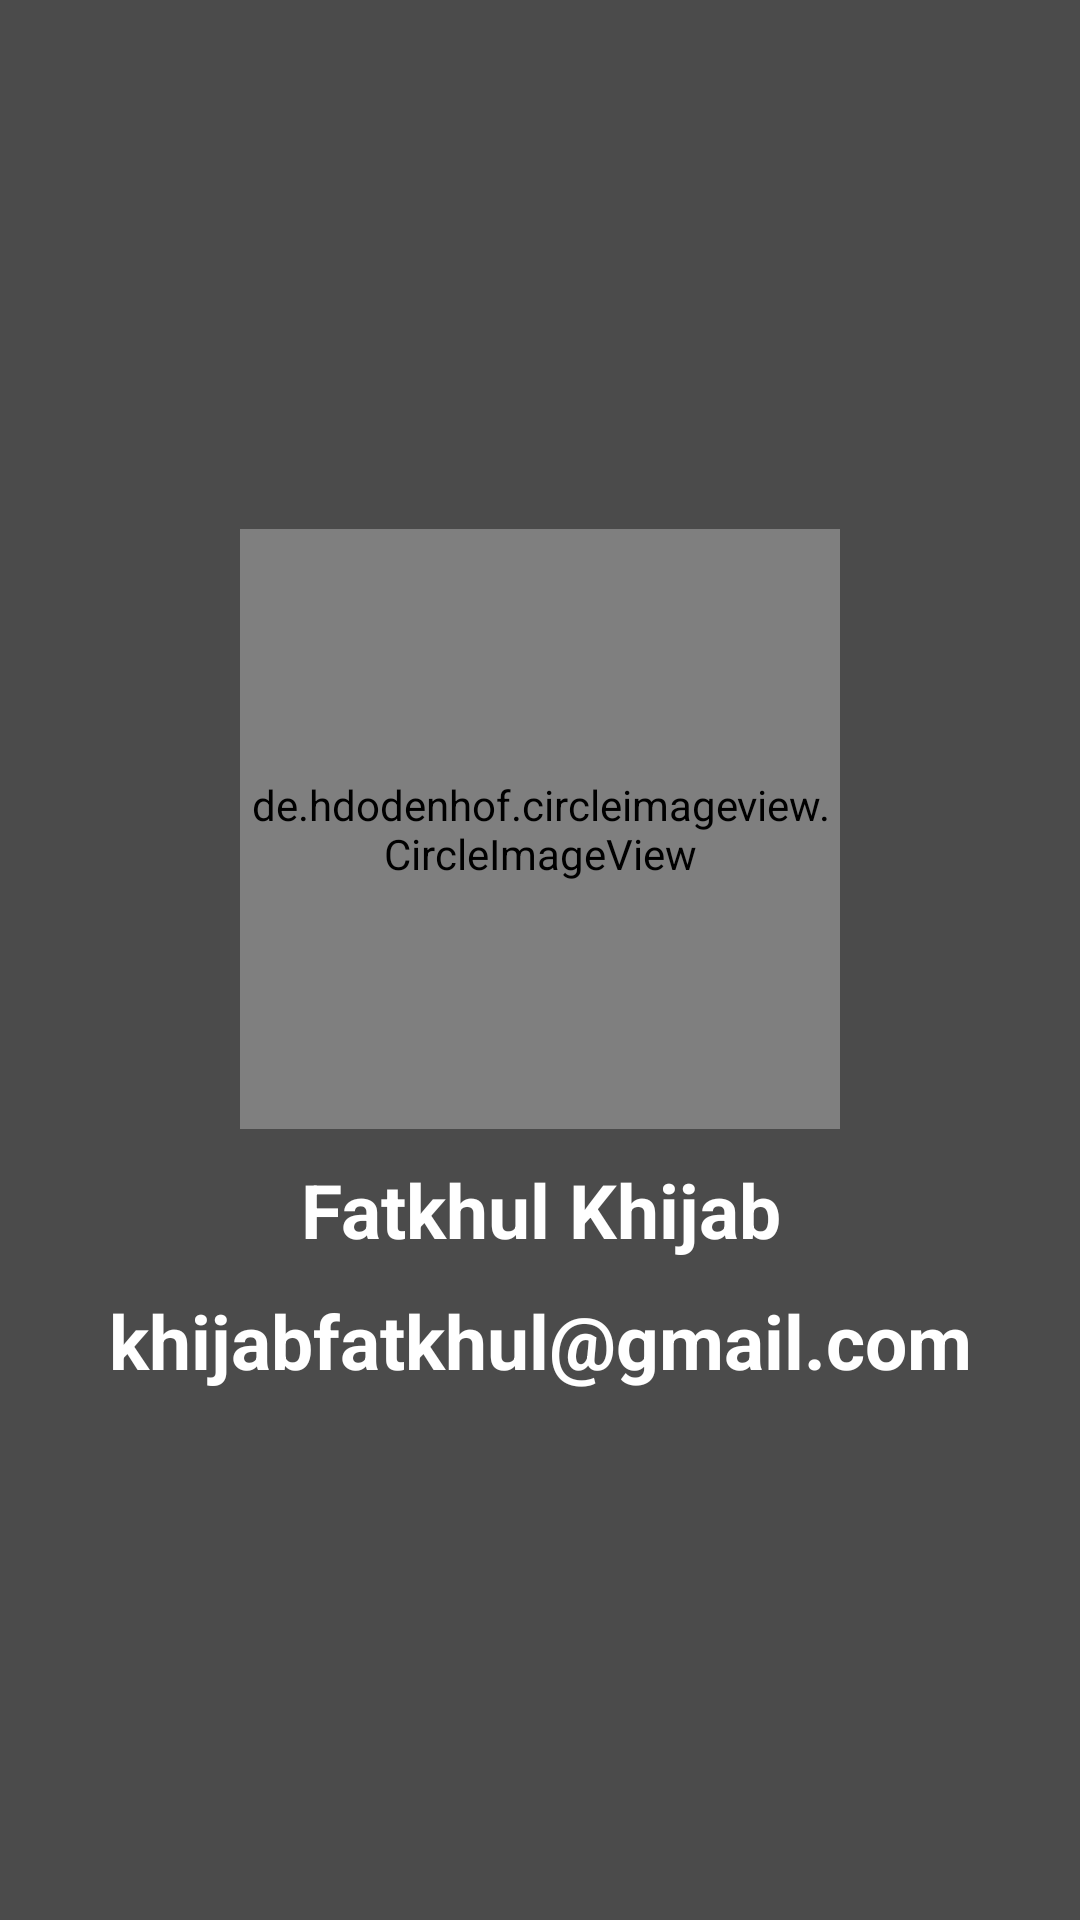

Produce the Android XML layout that renders to this screen, including the resource entries it uses.
<!-- AndroidManifest.xml: application theme AppTheme -->
<!-- res/layout/activity_about.xml -->
<?xml version="1.0" encoding="utf-8"?>
<LinearLayout xmlns:android="http://schemas.android.com/apk/res/android"
    xmlns:app="http://schemas.android.com/apk/res-auto"
    xmlns:tools="http://schemas.android.com/tools"
    android:layout_width="match_parent"
    android:layout_height="match_parent"
    tools:context=".activityAbout"
    android:gravity="center"
    android:orientation="vertical"
    android:background="#4B4B4B">

    <de.hdodenhof.circleimageview.CircleImageView
        android:layout_width="200dp"
        android:layout_height="200dp"
        android:src="@drawable/ijab"/>
    <TextView
        android:padding="10dp"
        android:layout_width="match_parent"
        android:layout_height="wrap_content"
        android:text="@string/programmer"
        android:gravity="center"
        android:textSize="25sp"
        android:textColor="#FFFFFF"
        android:textStyle="bold"/>
    <TextView
        android:layout_width="match_parent"
        android:layout_height="wrap_content"
        android:text="@string/email"
        android:gravity="center"
        android:textSize="25sp"
        android:textColor="#FFFFFF"
        android:textStyle="bold"/>
</LinearLayout>
<!-- resources referenced by this layout -->
<resources>
  <string name="email">khijabfatkhul@gmail.com</string>
  <string name="programmer">Fatkhul Khijab</string>
  <style name="AppTheme" parent="Theme.AppCompat.Light.DarkActionBar">
          
          <item name="colorPrimary">#0D6A99</item>
          <item name="colorPrimaryDark">@color/colorPrimaryDark</item>
          <item name="colorAccent">@color/colorAccent</item>
      </style>
  <color name="colorPrimaryDark">#00574B</color>
  <color name="colorAccent">#D81B60</color>
</resources>
